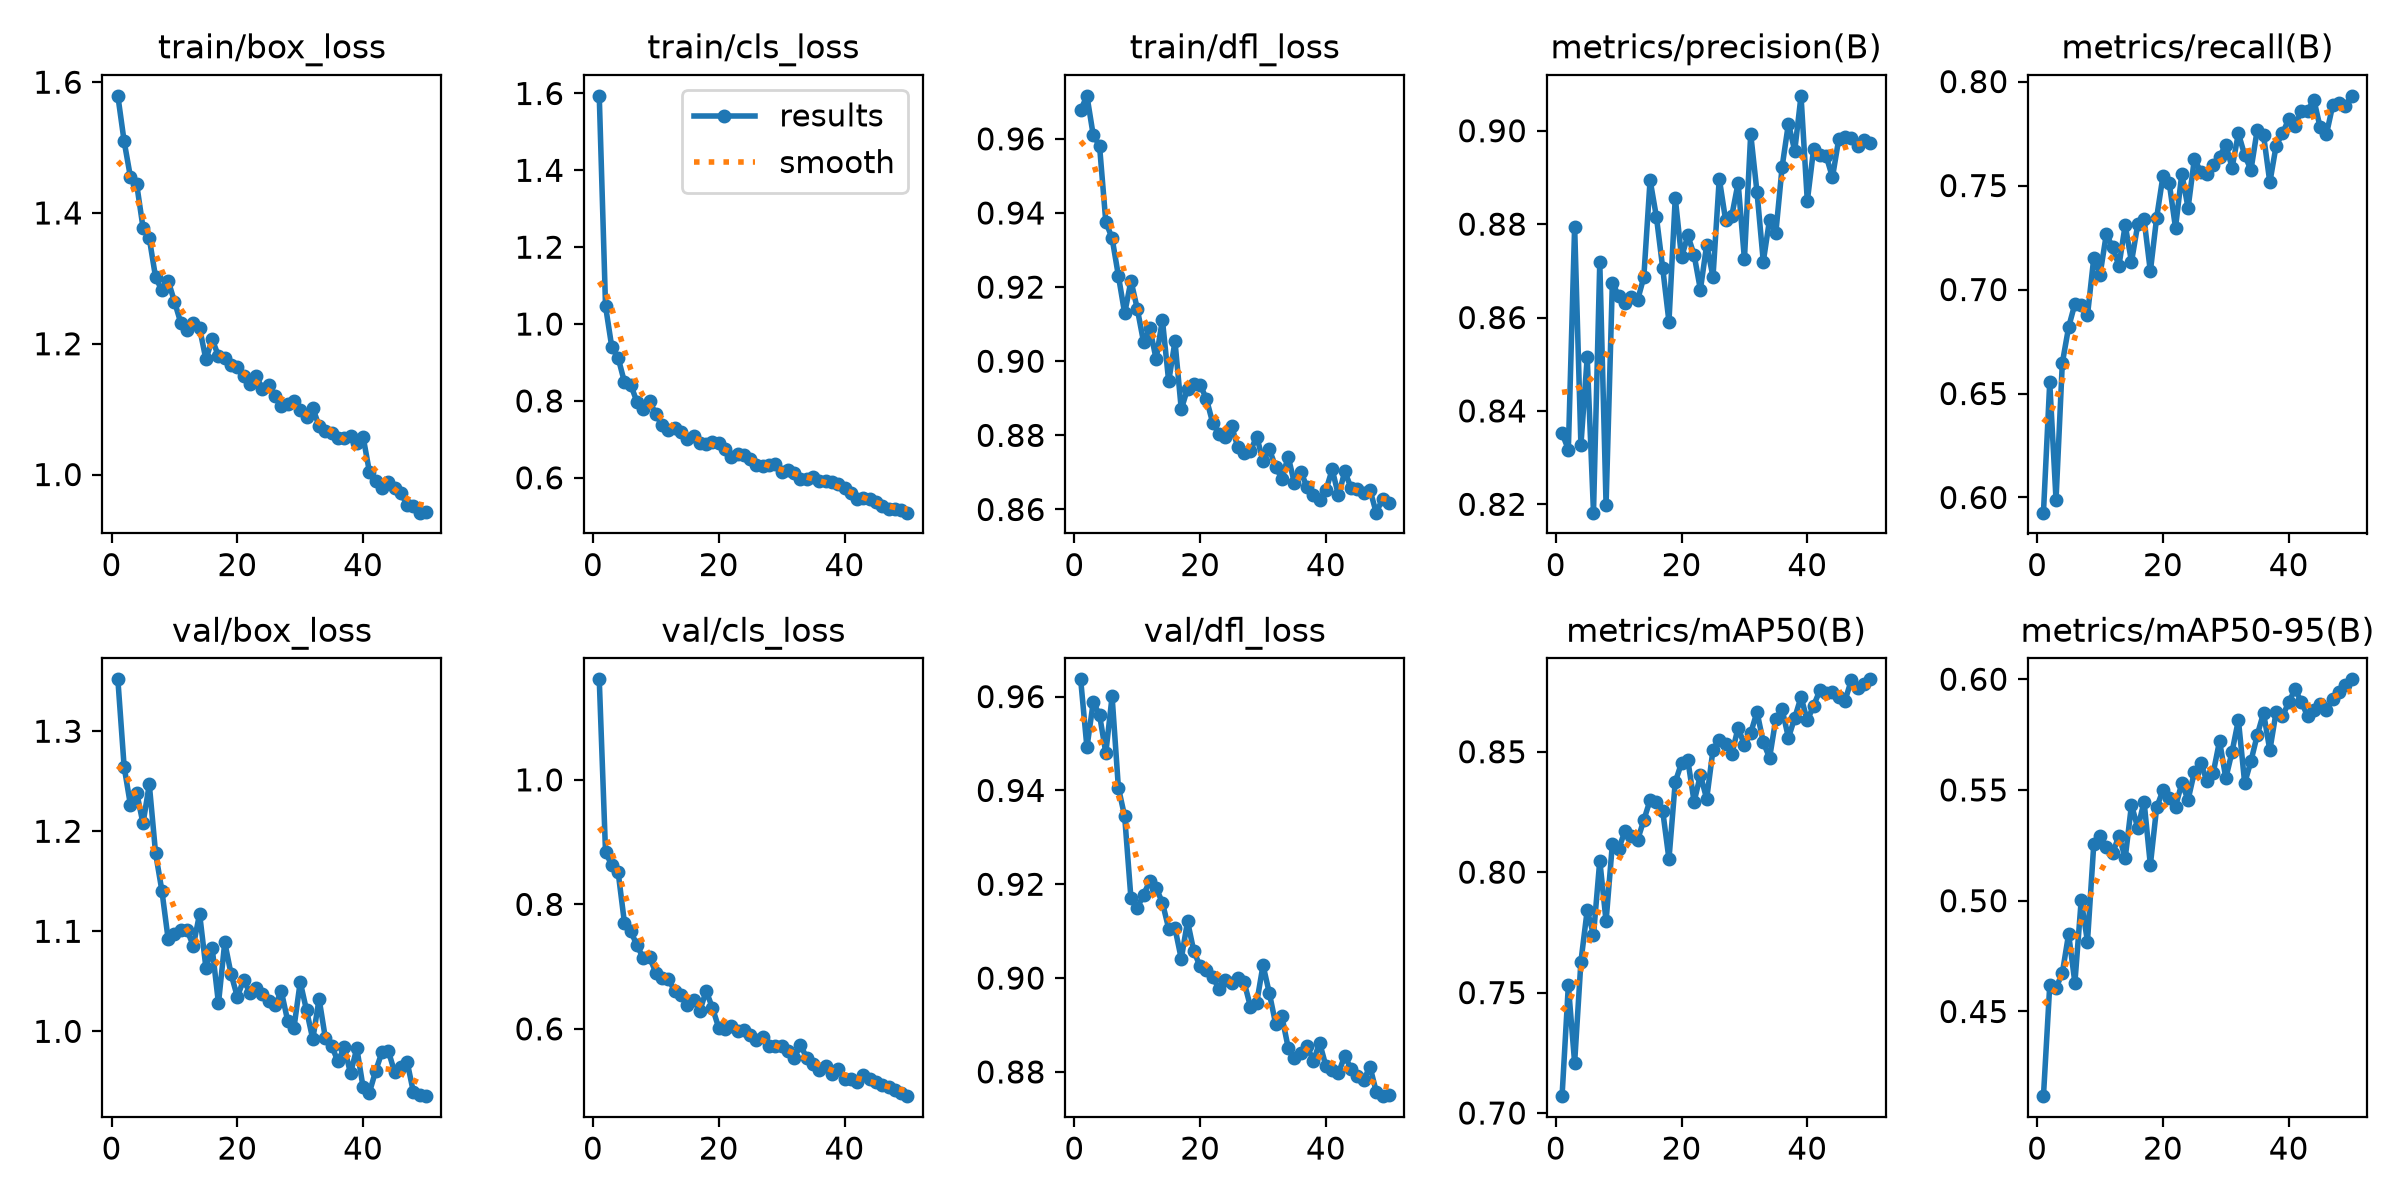

Source data for this figure (header and first rows):
epoch, time, train/box_loss, train/cls_loss, train/dfl_loss, metrics/precision(B), metrics/recall(B), metrics/mAP50(B), metrics/mAP50-95(B), val/box_loss, val/cls_loss, val/dfl_loss, lr/pg0, lr/pg1, lr/pg2
1, 161.6, 1.579, 1.594, 0.9677, 0.8352, 0.5927, 0.707, 0.4118, 1.352, 1.161, 0.9637, 0.0006652, 0.0006652, 0.0006652
2, 319.4, 1.51, 1.047, 0.9716, 0.8317, 0.6553, 0.753, 0.4618, 1.264, 0.8835, 0.9492, 0.001306, 0.001306, 0.001306
3, 477.2, 1.455, 0.9395, 0.961, 0.8795, 0.5989, 0.7209, 0.4607, 1.226, 0.8631, 0.9588, 0.001919, 0.001919, 0.001919
4, 635.2, 1.444, 0.9125, 0.9582, 0.8327, 0.6646, 0.7628, 0.4673, 1.238, 0.8521, 0.9561, 0.001881, 0.001881, 0.001881
5, 793.2, 1.378, 0.8493, 0.9376, 0.8515, 0.6819, 0.7842, 0.4849, 1.208, 0.7708, 0.948, 0.001842, 0.001842, 0.001842
6, 951, 1.361, 0.842, 0.9332, 0.8182, 0.6931, 0.774, 0.463, 1.247, 0.757, 0.96, 0.001802, 0.001802, 0.001802
7, 1109, 1.302, 0.7976, 0.9231, 0.8719, 0.6927, 0.8048, 0.5001, 1.178, 0.7343, 0.9406, 0.001762, 0.001762, 0.001762
8, 1266, 1.282, 0.7796, 0.9129, 0.8199, 0.6876, 0.7796, 0.4815, 1.141, 0.7136, 0.9345, 0.001723, 0.001723, 0.001723
9, 1425, 1.296, 0.7995, 0.9217, 0.8675, 0.7151, 0.8117, 0.5254, 1.092, 0.7149, 0.917, 0.001683, 0.001683, 0.001683
10, 1583, 1.265, 0.7653, 0.9142, 0.8646, 0.7072, 0.8096, 0.5292, 1.098, 0.6905, 0.9149, 0.001644, 0.001644, 0.001644
11, 1741, 1.232, 0.7362, 0.9052, 0.8632, 0.7266, 0.817, 0.5243, 1.101, 0.681, 0.9178, 0.001604, 0.001604, 0.001604
12, 1899, 1.22, 0.7254, 0.9089, 0.8645, 0.7204, 0.8148, 0.5213, 1.101, 0.6802, 0.9206, 0.001564, 0.001564, 0.001564
13, 2057, 1.232, 0.7295, 0.9006, 0.8637, 0.7114, 0.8133, 0.5294, 1.086, 0.6606, 0.9192, 0.001525, 0.001525, 0.001525
14, 2214, 1.224, 0.7202, 0.9112, 0.8686, 0.731, 0.8216, 0.5192, 1.118, 0.6545, 0.9161, 0.001485, 0.001485, 0.001485
15, 2372, 1.176, 0.7006, 0.8945, 0.8895, 0.7133, 0.8299, 0.5433, 1.064, 0.6381, 0.9105, 0.001446, 0.001446, 0.001446
16, 2530, 1.207, 0.7097, 0.9053, 0.8816, 0.7313, 0.829, 0.5328, 1.083, 0.6465, 0.9106, 0.001406, 0.001406, 0.001406
17, 2687, 1.181, 0.6913, 0.8871, 0.8707, 0.7339, 0.8256, 0.5447, 1.028, 0.629, 0.9041, 0.001366, 0.001366, 0.001366
18, 2845, 1.178, 0.6873, 0.8925, 0.8591, 0.7087, 0.8054, 0.5161, 1.089, 0.6611, 0.9121, 0.001327, 0.001327, 0.001327
19, 3002, 1.168, 0.6929, 0.894, 0.8856, 0.7346, 0.8374, 0.5421, 1.057, 0.6335, 0.9057, 0.001287, 0.001287, 0.001287
20, 3160, 1.165, 0.6892, 0.8937, 0.8729, 0.7545, 0.8454, 0.5498, 1.035, 0.6018, 0.9025, 0.001248, 0.001248, 0.001248
21, 3318, 1.151, 0.6739, 0.8898, 0.8776, 0.7513, 0.8465, 0.5463, 1.051, 0.6004, 0.9018, 0.001208, 0.001208, 0.001208
22, 3475, 1.138, 0.6545, 0.8834, 0.8734, 0.7297, 0.8292, 0.5425, 1.039, 0.604, 0.9002, 0.001168, 0.001168, 0.001168
23, 3637, 1.151, 0.6623, 0.8804, 0.866, 0.7557, 0.8403, 0.5531, 1.044, 0.5958, 0.8977, 0.001129, 0.001129, 0.001129
24, 3795, 1.131, 0.6594, 0.8797, 0.8756, 0.7392, 0.8304, 0.5456, 1.037, 0.5981, 0.8997, 0.001089, 0.001089, 0.001089
25, 3953, 1.137, 0.6489, 0.8825, 0.8687, 0.7628, 0.8508, 0.5581, 1.031, 0.5895, 0.8989, 0.00105, 0.00105, 0.00105
26, 4110, 1.121, 0.6337, 0.8768, 0.8898, 0.7567, 0.8551, 0.5623, 1.026, 0.5828, 0.9001, 0.00101, 0.00101, 0.00101
27, 4273, 1.105, 0.6301, 0.8752, 0.8809, 0.7555, 0.8531, 0.554, 1.04, 0.587, 0.8991, 0.0009704, 0.0009704, 0.0009704
28, 4435, 1.108, 0.6326, 0.8758, 0.8818, 0.7599, 0.849, 0.5577, 1.011, 0.5718, 0.8939, 0.0009308, 0.0009308, 0.0009308
29, 4599, 1.113, 0.6346, 0.8797, 0.8889, 0.7639, 0.86, 0.5721, 1.003, 0.572, 0.8948, 0.0008912, 0.0008912, 0.0008912
30, 4757, 1.098, 0.6152, 0.873, 0.8725, 0.7695, 0.8527, 0.5553, 1.049, 0.5724, 0.9028, 0.0008516, 0.0008516, 0.0008516
31, 4915, 1.089, 0.6208, 0.8763, 0.8993, 0.7586, 0.8578, 0.5673, 1.021, 0.5642, 0.8968, 0.000812, 0.000812, 0.000812
32, 5073, 1.101, 0.6121, 0.8715, 0.8869, 0.7751, 0.8665, 0.5816, 0.9921, 0.5529, 0.8903, 0.0007724, 0.0007724, 0.0007724
33, 5230, 1.074, 0.598, 0.8683, 0.872, 0.7646, 0.854, 0.5531, 1.032, 0.5744, 0.8918, 0.0007328, 0.0007328, 0.0007328
34, 5387, 1.067, 0.5967, 0.8743, 0.881, 0.7575, 0.8474, 0.563, 0.9932, 0.5529, 0.8852, 0.0006932, 0.0006932, 0.0006932
35, 5544, 1.064, 0.6008, 0.867, 0.8782, 0.7769, 0.8637, 0.5748, 0.9855, 0.5429, 0.8829, 0.0006536, 0.0006536, 0.0006536
36, 5701, 1.056, 0.5915, 0.8702, 0.8923, 0.7742, 0.8675, 0.5847, 0.9699, 0.534, 0.8841, 0.000614, 0.000614, 0.000614
37, 5857, 1.056, 0.5914, 0.8661, 0.9015, 0.7515, 0.8558, 0.5679, 0.9839, 0.5408, 0.8856, 0.0005744, 0.0005744, 0.0005744
38, 6014, 1.059, 0.5882, 0.8639, 0.8957, 0.7692, 0.864, 0.5852, 0.9581, 0.528, 0.8823, 0.0005348, 0.0005348, 0.0005348
39, 6172, 1.048, 0.5847, 0.8626, 0.9075, 0.7751, 0.8727, 0.5831, 0.9831, 0.5353, 0.8862, 0.0004952, 0.0004952, 0.0004952
40, 6329, 1.058, 0.5742, 0.8652, 0.8849, 0.7818, 0.863, 0.5896, 0.9439, 0.5198, 0.8812, 0.0004556, 0.0004556, 0.0004556
41, 6514, 1.004, 0.5608, 0.8708, 0.896, 0.7788, 0.8691, 0.5954, 0.9388, 0.5193, 0.8804, 0.000416, 0.000416, 0.000416
42, 6677, 0.9906, 0.5452, 0.8638, 0.8948, 0.7857, 0.8755, 0.5899, 0.9605, 0.5141, 0.8798, 0.0003764, 0.0003764, 0.0003764
43, 6840, 0.9793, 0.5465, 0.8703, 0.8946, 0.7859, 0.8742, 0.5833, 0.9793, 0.526, 0.8834, 0.0003368, 0.0003368, 0.0003368
44, 6999, 0.9884, 0.5438, 0.8658, 0.89, 0.7913, 0.875, 0.5863, 0.9806, 0.5189, 0.8807, 0.0002972, 0.0002972, 0.0002972
45, 7157, 0.9797, 0.5378, 0.8655, 0.8982, 0.778, 0.8728, 0.5886, 0.9595, 0.5154, 0.879, 0.0002576, 0.0002576, 0.0002576
46, 7314, 0.9713, 0.5273, 0.8646, 0.8987, 0.7747, 0.8713, 0.5861, 0.9647, 0.5103, 0.8782, 0.000218, 0.000218, 0.000218
47, 7471, 0.954, 0.5199, 0.8653, 0.8984, 0.7886, 0.8797, 0.5912, 0.9696, 0.5071, 0.8811, 0.0001784, 0.0001784, 0.0001784
48, 7629, 0.9524, 0.5191, 0.8591, 0.8966, 0.7896, 0.8766, 0.5941, 0.9392, 0.5018, 0.8758, 0.0001388, 0.0001388, 0.0001388
49, 7786, 0.9417, 0.5152, 0.8628, 0.898, 0.7882, 0.8781, 0.5974, 0.9366, 0.4973, 0.8748, 9.92e-05, 9.92e-05, 9.92e-05
50, 10041, 0.9435, 0.5092, 0.8619, 0.8974, 0.7931, 0.8801, 0.5999, 0.9352, 0.4919, 0.875, 5.96e-05, 5.96e-05, 5.96e-05
